Run: headless pygame with SDL's dummy video driver; simulated clock (each Clock.tick advances the game by its frame time, no real sleeping); random seed 0; keys injected as events and as key.get_pressed() state; no mouse input.
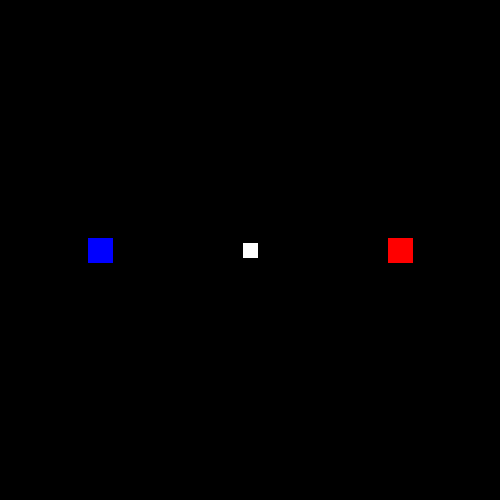
Frame 1 of 4 · flips 1–60 · no input
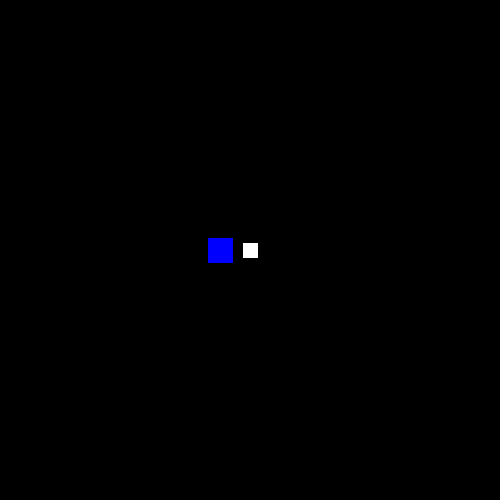
Frame 2 of 4 · flips 61–180 · tapped SPACE, RETURN · held RIGHT (→), D
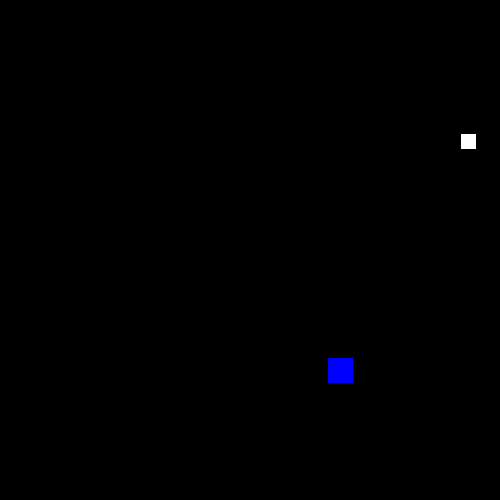
Frame 3 of 4 · flips 181–300 · held DOWN (↓), S
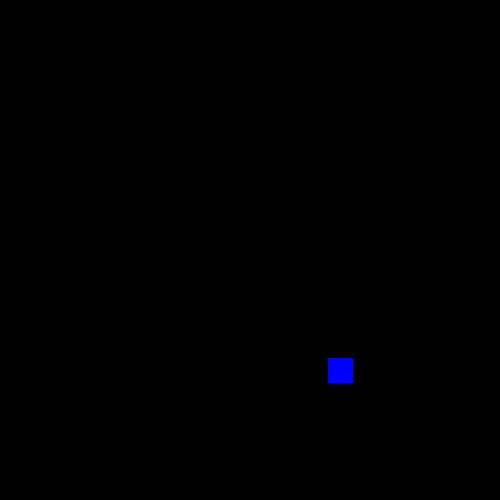
Frame 4 of 4 · flips 301–420 · held LEFT (←), A, UP (↑), W

The pygame program that drew these frames:

from sys import exit
import pygame

pygame.init()
screen = pygame.display.set_mode((500,500))
pygame.display.set_caption("Block")
clock = pygame.time.Clock()

background = pygame.Surface((500,500))


ball = pygame.Surface((15,15))
ball_r = ball.get_rect(center = (250,250))
ball.fill("White")

p1 = pygame.Surface((25,25))
p1r = p1.get_rect(center = (100,250))
p1.fill("Blue")

p2 = pygame.Surface((25,25))
p2r = p2.get_rect(center = (400,250))
p2.fill("Red")

p1x = 0
p1y = 0
p2x = 0
p2y = 0
bx = 0
by = 0
while True:
    for event in pygame.event.get():
        if event.type == pygame.QUIT:
            pygame.quit()
            exit()
        if event.type == pygame.KEYDOWN:
            if event.key == pygame.K_w:
                p1y -= 1
            if event.key == pygame.K_s:
                p1y += 1
            if event.key == pygame.K_d:
                p1x += 1
            if event.key == pygame.K_a:
                p1x -= 1
            if event.key == pygame.K_UP:
                p2y -= 1
            if event.key == pygame.K_DOWN:
                p2y += 1
            if event.key == pygame.K_RIGHT:
                p2x += 1
            if event.key == pygame.K_LEFT:
                p2x -= 1
    p1r.x += p1x
    p1r.y += p1y
    p2r.x += p2x
    p2r.y += p2y
    ball_r.x += bx
    ball_r.y += by
    if p1r.colliderect(ball_r):
        if by > 0 and p1y > 0 or by < 0 and p1y < 0:
            by += p1y*1.5
        else:
            by *= -1
            by += p1y*1.5
        if bx > 0 and p1x > 0 or bx < 0 and p1x < 0:
            bx += p1x*1.5
        else:
            by *= -1
            bx += p1x*1.5
    if p2r.colliderect(ball_r):
        if by > 0 and p2y > 0 or by < 0 and p2y < 0:
            by += p2y*1.5
        else:
            by *= -1
            by += p2y*1.5
        if bx > 0 and p2x > 0 or bx < 0 and p2x < 0:
            bx += p2x*1.5
        else:
            by *= -1
            bx += p2x*1.5
    screen.blit(background,(0,0))
    screen.blit(ball,ball_r)
    screen.blit(p1,p1r)
    screen.blit(p2,p2r)
    pygame.display.update()
    clock.tick(60)
